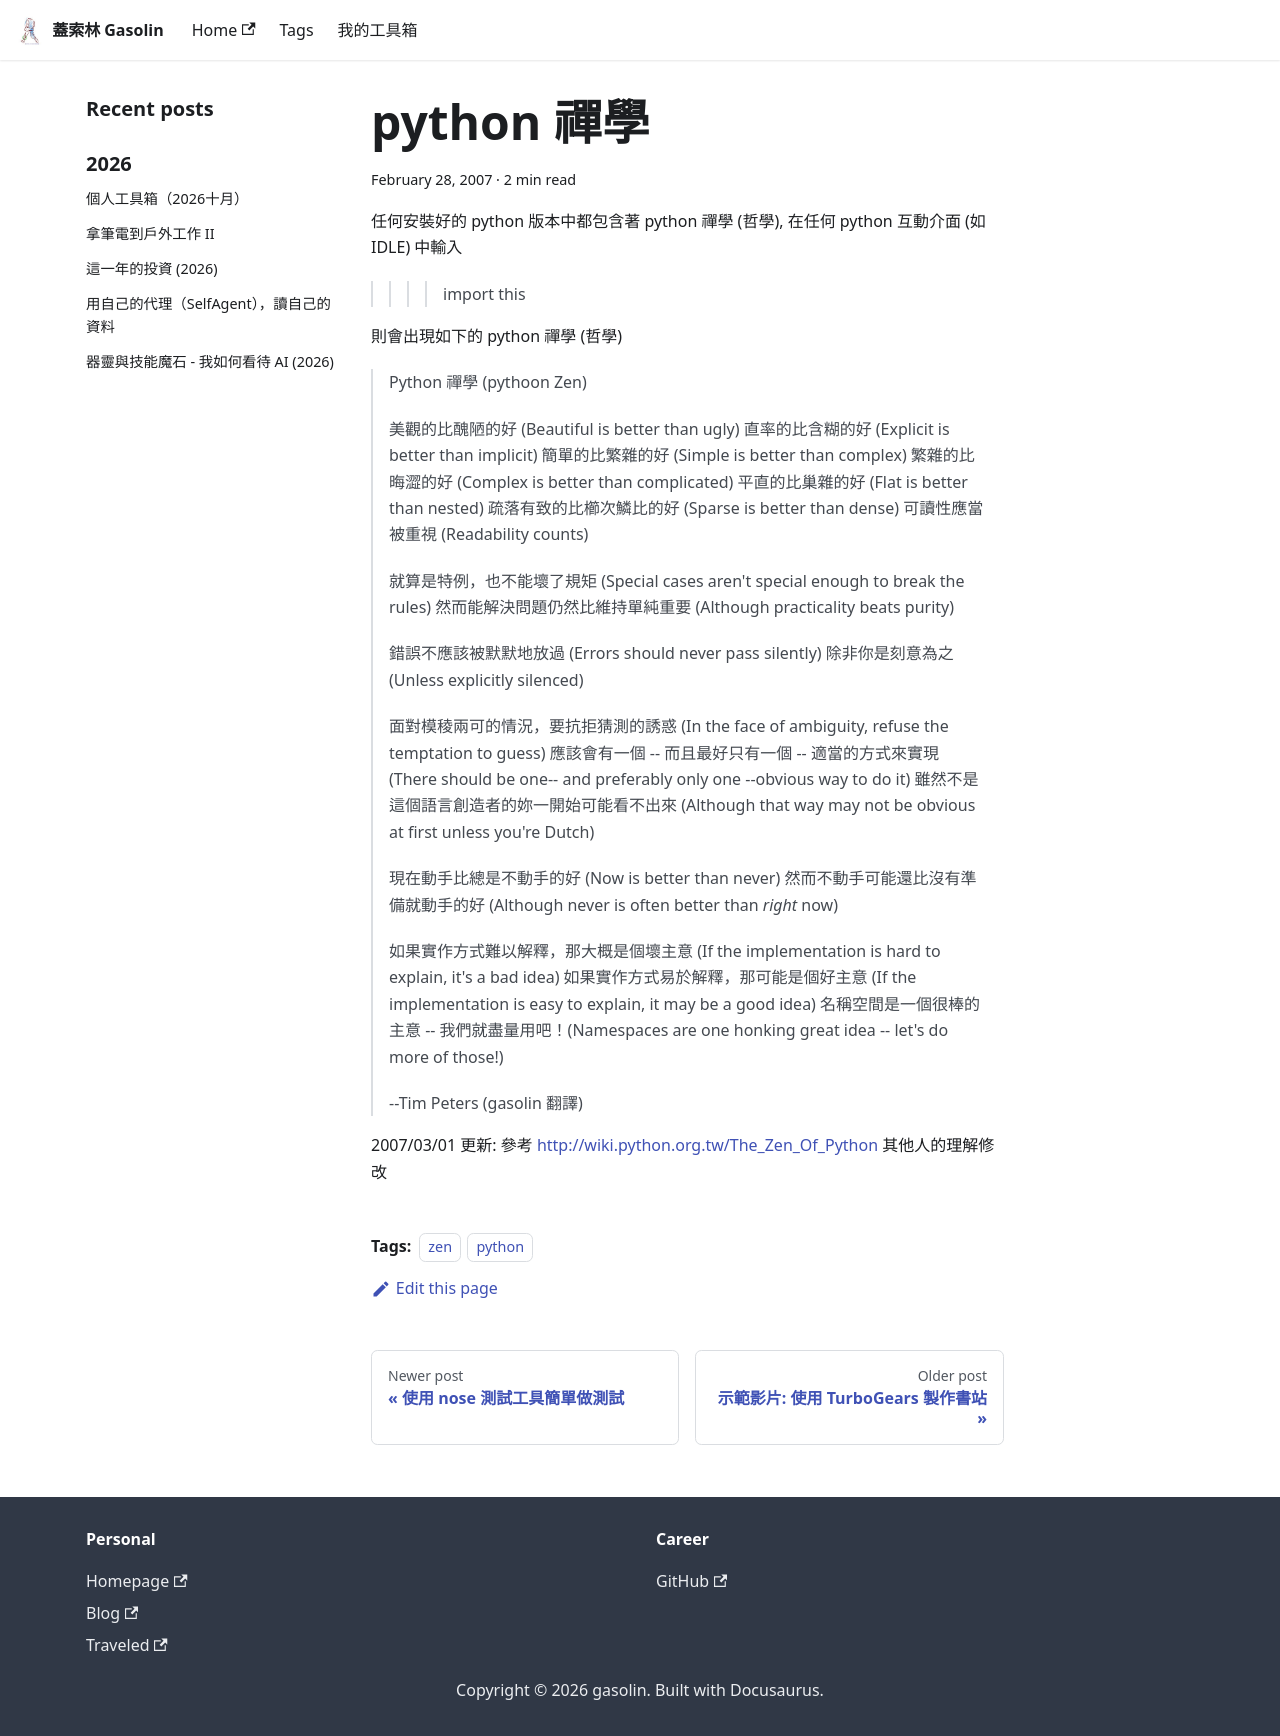

repository: gasolin/blog · page: python/python-zen/index.html · generator: docusaurus

---
title: python 禪學
tags:
  - zen
  - python
date: 2007-02-28 17:00:24
---

任何安裝好的 python 版本中都包含著 python 禪學(哲學),
在任何 python 互動介面(如 IDLE)中輸入
> >>> import this

則會出現如下的 python 禪學(哲學)

> Python 禪學 (pythoon Zen)
> 
> 美觀的比醜陋的好 (Beautiful is better than ugly)
> 直率的比含糊的好 (Explicit is better than implicit)
> 簡單的比繁雜的好 (Simple is better than complex)
> 繁雜的比晦澀的好 (Complex is better than complicated)
> 平直的比巢雜的好 (Flat is better than nested)
> 疏落有致的比櫛次鱗比的好  (Sparse is better than dense)
> 可讀性應當被重視 (Readability counts)
> 
> 就算是特例, 也不能壞了規矩 (Special cases aren't special enough to break the rules)
> 然而能解決問題仍然比維持單純重要 (Although practicality beats purity)
> 
> 錯誤不應該被默默地放過 (Errors should never pass silently)
> 除非你是刻意為之 (Unless explicitly silenced)
> 
> 面對模稜兩可的情況, 要抗拒猜測的誘惑 (In the face of ambiguity, refuse the temptation to guess)
> 應該會有一個--而且最好只有一個--適當的方式來實現(There should be one-- and preferably only one --obvious way to do it)
> 雖然不是這個語言創造者的妳一開始可能看不出來(Although that way may not be obvious at first unless you're Dutch)
> 
> 現在動手比總是不動手的好 (Now is better than never)
> 然而不動手可能還比沒有準備就動手的好(Although never is often better than *right* now)
> 
> 如果實作方式難以解釋, 那大概是個壞主意 (If the implementation is hard to explain, it's a bad idea)
> 如果實作方式易於解釋, 那可能是個好主意 (If the implementation is easy to explain, it may be a good idea)
> 名稱空間是一個很棒的主意 -- 我們就盡量用吧! (Namespaces are one honking great idea -- let's do more of those!)
> 
> --Tim Peters (gasolin 翻譯)

2007/03/01 更新:
參考 http://wiki.python.org.tw/The_Zen_Of_Python 其他人的理解修改
